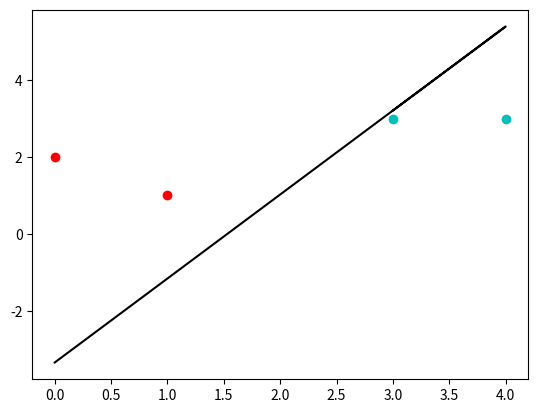

Write Python code to recreate this figure.
import numpy as np
import matplotlib.pyplot as plt

class Perceptron():
    def __init__(self):
        self.t = np.array([1,1,-1,-1]).reshape((4,1))
        self.x_data =  np.array([[1,3,3],[1,4,3],[1,1,1],[1,0,2]])
        self.lr = 0.11
        self.ws  = (np.random.random([3,1])-0.5)*2

    def update(self):
        y = np.sign( np.dot(self.x_data, self.ws))
        self.ws = self.ws + np.dot(self.x_data.T, ((self.t - y)*self.lr)) / self.x_data.shape[0]     

    def run(self):
        for i in range(100):
            y = self.update()
            if (self.t == y).all():
                print('epoch:', i)
                print(self.ws)
                break

    def showPlt(self):
        plt.plot(self.x_data[0:2,1],self.x_data[0:2,2],'co')
        plt.plot(self.x_data[2:4,1], self.x_data[2:4,2], 'ro')
        print(self.ws)
        # plt.plot(self.x_data[:,1], np.dot(self.x_data,self.ws),"kx")
        k = -self.ws[1]/self.ws[2]
        b = -self.ws[0]/self.ws[2]
        plt.plot(self.x_data[:,1],self.x_data[:,1]*k+b,'k')
        plt.show()

    def prodict(self):
        return

if __name__ == '__main__':
    p = Perceptron()
    p.run()
    p.showPlt()